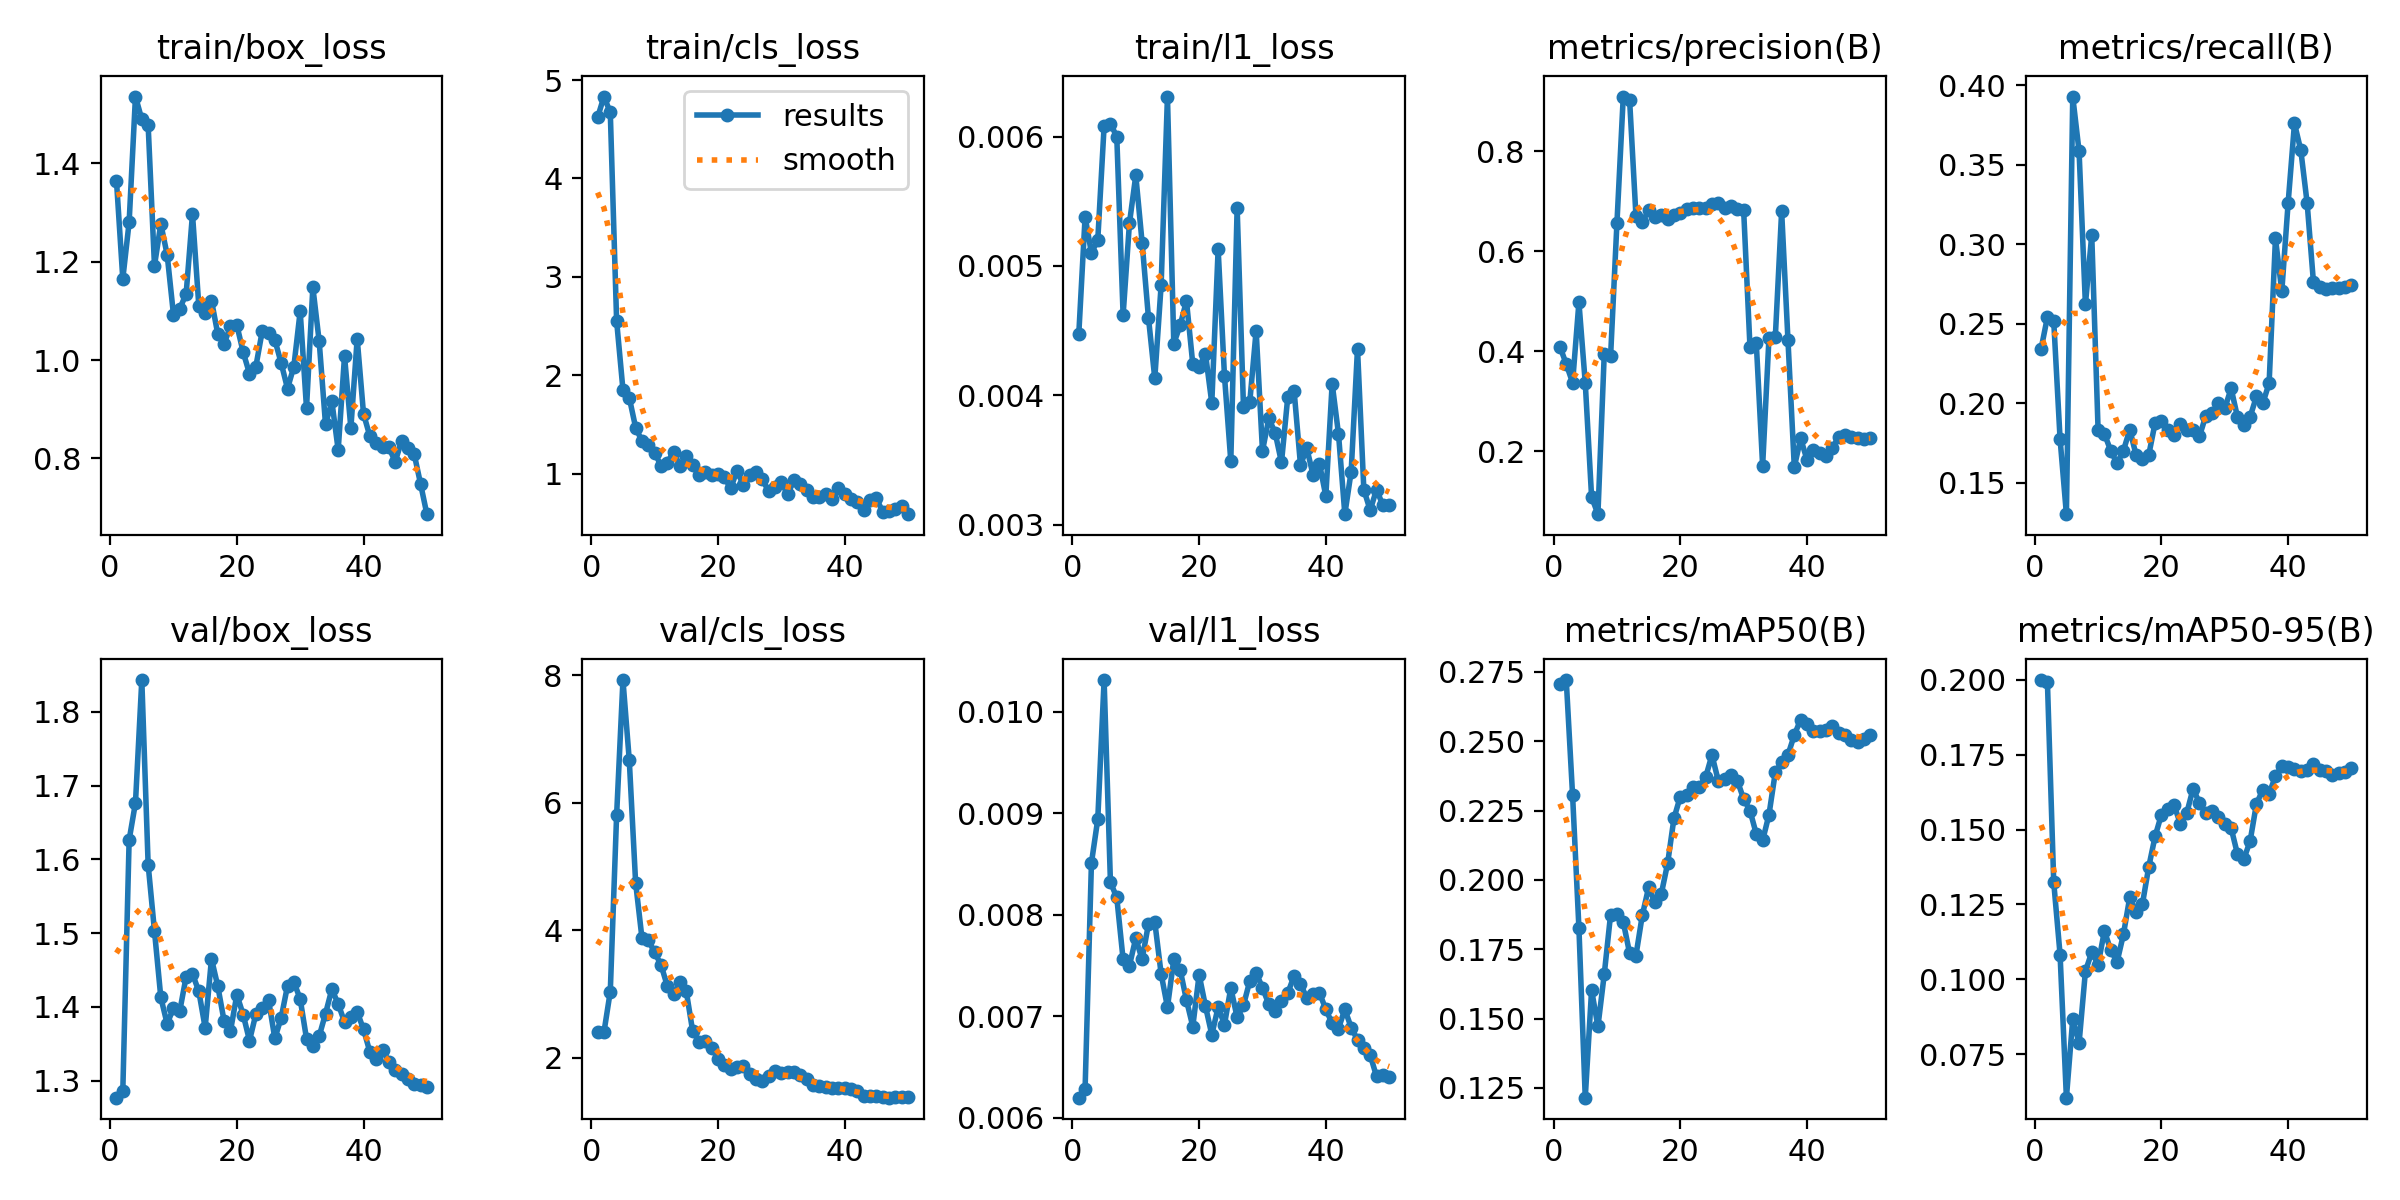

Source data for this figure (header and first rows):
epoch, time, train/box_loss, train/cls_loss, train/l1_loss, metrics/precision(B), metrics/recall(B), metrics/mAP50(B), metrics/mAP50-95(B), val/box_loss, val/cls_loss, val/l1_loss, lr/pg0, lr/pg1, lr/pg2
1, 2.329, 1.365, 4.62, 0.00447, 0.4095, 0.2342, 0.2706, 0.1999, 1.277, 2.395, 0.0062, 0.0002083, 0.0002083, 0.0002083
2, 4.443, 1.165, 4.833, 0.00538, 0.3745, 0.2542, 0.272, 0.1994, 1.286, 2.397, 0.00629, 0.0006126, 0.0006126, 0.0006126
3, 6.429, 1.281, 4.672, 0.0051, 0.3373, 0.2517, 0.2305, 0.1324, 1.626, 3.036, 0.00851, 0.001, 0.001, 0.001
4, 9.835, 1.536, 2.552, 0.0052, 0.4981, 0.1777, 0.1827, 0.1083, 1.677, 5.804, 0.00894, 0.001176, 0.001176, 0.001176
5, 11.22, 1.49, 1.851, 0.00608, 0.3368, 0.1303, 0.1215, 0.06047, 1.843, 7.922, 0.01031, 0.001151, 0.001151, 0.001151
6, 13.25, 1.478, 1.77, 0.0061, 0.1087, 0.393, 0.1603, 0.08671, 1.593, 6.661, 0.00832, 0.001126, 0.001126, 0.001126
7, 17.79, 1.192, 1.468, 0.006, 0.07411, 0.3585, 0.1471, 0.07871, 1.503, 4.743, 0.00817, 0.001102, 0.001102, 0.001102
8, 20.59, 1.277, 1.329, 0.00462, 0.3953, 0.2622, 0.166, 0.1027, 1.413, 3.874, 0.00756, 0.001077, 0.001077, 0.001077
9, 24.57, 1.215, 1.291, 0.00533, 0.3903, 0.3059, 0.1875, 0.109, 1.377, 3.844, 0.0075, 0.001052, 0.001052, 0.001052
10, 26.71, 1.092, 1.213, 0.0057, 0.6564, 0.1835, 0.1877, 0.1049, 1.398, 3.648, 0.00777, 0.001027, 0.001027, 0.001027
11, 28.08, 1.105, 1.08, 0.00518, 0.9099, 0.1809, 0.1848, 0.1161, 1.395, 3.458, 0.00756, 0.001002, 0.001002, 0.001002
12, 29.4, 1.135, 1.112, 0.0046, 0.9031, 0.1702, 0.1736, 0.1097, 1.441, 3.122, 0.00791, 0.0009778, 0.0009778, 0.0009778
13, 30.81, 1.297, 1.22, 0.00413, 0.6715, 0.1622, 0.1727, 0.1058, 1.445, 2.991, 0.00793, 0.000953, 0.000953, 0.000953
14, 32.17, 1.11, 1.078, 0.00485, 0.6586, 0.1702, 0.1872, 0.115, 1.421, 3.188, 0.00742, 0.0009283, 0.0009283, 0.0009283
15, 33.51, 1.096, 1.182, 0.00631, 0.6821, 0.1835, 0.1973, 0.1274, 1.372, 3.036, 0.00709, 0.0009035, 0.0009035, 0.0009035
16, 35.04, 1.121, 1.085, 0.0044, 0.6688, 0.1676, 0.192, 0.1225, 1.465, 2.418, 0.00756, 0.0008787, 0.0008787, 0.0008787
17, 36.91, 1.052, 0.9809, 0.00454, 0.6725, 0.1649, 0.1949, 0.1251, 1.428, 2.251, 0.00746, 0.000854, 0.000854, 0.000854
18, 39.13, 1.033, 1.013, 0.00473, 0.6658, 0.1676, 0.2059, 0.1376, 1.38, 2.26, 0.00716, 0.0008293, 0.0008293, 0.0008293
19, 40.52, 1.069, 0.9882, 0.00424, 0.672, 0.1877, 0.2221, 0.1477, 1.367, 2.154, 0.0069, 0.0008045, 0.0008045, 0.0008045
20, 41.8, 1.071, 0.9918, 0.00422, 0.6778, 0.1888, 0.23, 0.155, 1.416, 1.984, 0.00741, 0.0007797, 0.0007797, 0.0007797
21, 43.18, 1.016, 0.9644, 0.00432, 0.6847, 0.1835, 0.2306, 0.1569, 1.39, 1.89, 0.0071, 0.000755, 0.000755, 0.000755
22, 44.99, 0.9723, 0.8485, 0.00394, 0.6867, 0.1803, 0.2335, 0.1582, 1.354, 1.819, 0.00682, 0.0007302, 0.0007302, 0.0007302
23, 46.32, 0.9866, 1.03, 0.00513, 0.6864, 0.1869, 0.2334, 0.1518, 1.39, 1.849, 0.00709, 0.0007055, 0.0007055, 0.0007055
24, 47.68, 1.058, 0.8796, 0.00415, 0.6873, 0.1835, 0.237, 0.1555, 1.398, 1.862, 0.00692, 0.0006808, 0.0006808, 0.0006808
25, 49.26, 1.056, 0.9847, 0.00349, 0.6955, 0.1835, 0.245, 0.1637, 1.41, 1.749, 0.00728, 0.000656, 0.000656, 0.000656
26, 51.2, 1.041, 1.017, 0.00545, 0.6973, 0.1792, 0.2357, 0.1589, 1.357, 1.662, 0.00699, 0.0006312, 0.0006312, 0.0006312
27, 52.9, 0.9939, 0.9396, 0.00391, 0.6877, 0.1922, 0.2365, 0.1554, 1.385, 1.638, 0.00711, 0.0006065, 0.0006065, 0.0006065
28, 54.26, 0.942, 0.8206, 0.00395, 0.6904, 0.1941, 0.2378, 0.1563, 1.429, 1.705, 0.00735, 0.0005818, 0.0005818, 0.0005818
29, 55.63, 0.9867, 0.8585, 0.0045, 0.684, 0.2001, 0.2358, 0.1542, 1.434, 1.782, 0.00743, 0.000557, 0.000557, 0.000557
30, 56.95, 1.099, 0.9098, 0.00357, 0.6831, 0.1968, 0.2292, 0.1517, 1.411, 1.763, 0.00728, 0.0005322, 0.0005322, 0.0005322
31, 58.26, 0.9022, 0.788, 0.00382, 0.4091, 0.2094, 0.225, 0.1505, 1.357, 1.767, 0.00712, 0.0005075, 0.0005075, 0.0005075
32, 59.62, 1.148, 0.934, 0.00371, 0.416, 0.1915, 0.2165, 0.1418, 1.347, 1.777, 0.00705, 0.0004827, 0.0004827, 0.0004827
33, 60.93, 1.038, 0.8963, 0.00348, 0.1709, 0.1862, 0.2142, 0.1401, 1.36, 1.726, 0.00715, 0.000458, 0.000458, 0.000458
34, 62.2, 0.8691, 0.828, 0.00399, 0.427, 0.1915, 0.2235, 0.1462, 1.391, 1.671, 0.00723, 0.0004332, 0.0004332, 0.0004332
35, 63.97, 0.916, 0.7564, 0.00403, 0.4281, 0.2044, 0.2388, 0.1586, 1.424, 1.577, 0.0074, 0.0004085, 0.0004085, 0.0004085
36, 65.8, 0.817, 0.7589, 0.00346, 0.6804, 0.2, 0.2424, 0.1632, 1.404, 1.557, 0.00732, 0.0003837, 0.0003837, 0.0003837
37, 67.88, 1.008, 0.7915, 0.00359, 0.4222, 0.2128, 0.2451, 0.162, 1.379, 1.536, 0.00718, 0.000359, 0.000359, 0.000359
38, 69.58, 0.8616, 0.7424, 0.00338, 0.1683, 0.3038, 0.2522, 0.1678, 1.386, 1.527, 0.00722, 0.0003343, 0.0003343, 0.0003343
39, 70.93, 1.043, 0.8542, 0.00347, 0.2258, 0.2705, 0.2578, 0.1712, 1.393, 1.517, 0.00723, 0.0003095, 0.0003095, 0.0003095
40, 72.32, 0.8904, 0.794, 0.00322, 0.1831, 0.3261, 0.256, 0.1709, 1.369, 1.52, 0.00707, 0.0002848, 0.0002848, 0.0002848
41, 75.13, 0.8451, 0.7396, 0.00409, 0.203, 0.3761, 0.2537, 0.1703, 1.339, 1.511, 0.00693, 0.00026, 0.00026, 0.00026
42, 77.45, 0.8314, 0.7117, 0.0037, 0.1968, 0.3593, 0.2537, 0.1695, 1.329, 1.469, 0.00688, 0.0002352, 0.0002352, 0.0002352
43, 79.68, 0.8239, 0.6321, 0.00308, 0.1912, 0.3261, 0.2542, 0.1698, 1.342, 1.397, 0.00707, 0.0002105, 0.0002105, 0.0002105
44, 81.37, 0.8224, 0.7333, 0.00341, 0.2062, 0.2761, 0.2553, 0.1718, 1.326, 1.402, 0.00689, 0.0001857, 0.0001857, 0.0001857
45, 83.06, 0.7931, 0.7469, 0.00436, 0.2287, 0.2734, 0.253, 0.1699, 1.314, 1.394, 0.00677, 0.000161, 0.000161, 0.000161
46, 84.32, 0.8352, 0.6117, 0.00327, 0.2336, 0.2719, 0.2521, 0.1696, 1.309, 1.38, 0.00669, 0.0001363, 0.0001363, 0.0001363
47, 85.63, 0.8201, 0.6162, 0.00311, 0.2277, 0.2723, 0.2503, 0.1681, 1.303, 1.37, 0.00662, 0.0001115, 0.0001115, 0.0001115
48, 86.9, 0.8085, 0.6443, 0.00327, 0.2264, 0.2726, 0.2498, 0.1689, 1.295, 1.382, 0.00641, 8.675e-05, 8.675e-05, 8.675e-05
49, 88.15, 0.7483, 0.6744, 0.00315, 0.2253, 0.2734, 0.2509, 0.1693, 1.294, 1.38, 0.00642, 6.2e-05, 6.2e-05, 6.2e-05
50, 89.45, 0.6864, 0.5866, 0.00315, 0.2267, 0.2747, 0.2521, 0.1705, 1.291, 1.387, 0.0064, 3.725e-05, 3.725e-05, 3.725e-05
